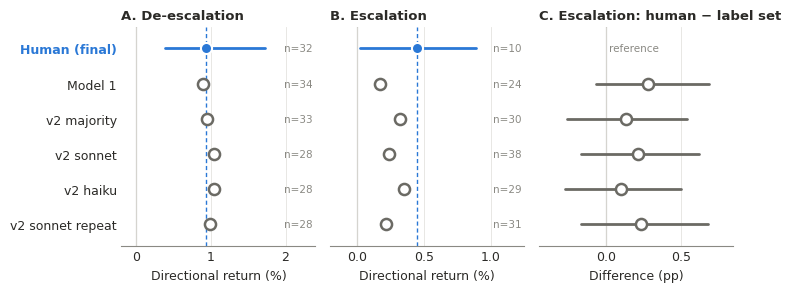

Source code (Python):
"""Figure 1: directional 30-minute WTI return by class under each label set.

All values are taken from the Letter's SI Table S2 (same 95 events under every
label set). Confidence intervals for the class means are available only for the
human labels; the third panel shows the human-minus-model escalation difference
with its day-clustered bootstrap 95% CI.
"""
import matplotlib

matplotlib.use("Agg")
import matplotlib.pyplot as plt

HUMAN = "#2a78d6"   # categorical slot 1 (reference palette, light mode)
MODEL = "#6b6a64"   # neutral gray: model label sets are the comparison, not a series
INK = "#2b2a27"
MUTED = "#8a8983"
GRID = "#e4e3df"

labels = ["Human (final)", "Model 1", "v2 majority", "v2 sonnet", "v2 haiku", "v2 sonnet repeat"]
deesc = {"mean": [0.94, 0.90, 0.95, 1.04, 1.04, 0.99], "n": [32, 34, 33, 28, 28, 28]}
esc = {"mean": [0.45, 0.17, 0.32, 0.24, 0.35, 0.22], "n": [10, 24, 30, 38, 29, 31]}
human_ci = {"deesc": (0.38, 1.73), "esc": (0.02, 0.89)}
# Human minus label set, escalation: point, (lo, hi); index 0 (human) has none.
diff = [None, (0.28, -0.07, 0.69), (0.13, -0.26, 0.54), (0.21, -0.17, 0.62),
        (0.10, -0.28, 0.50), (0.23, -0.17, 0.68)]

y = list(range(len(labels)))[::-1]  # human on top

plt.rcParams.update({
    "font.family": "DejaVu Sans", "font.size": 9, "axes.edgecolor": MUTED,
    "axes.labelcolor": INK, "xtick.color": INK, "ytick.color": INK,
    "axes.linewidth": 0.8,
})
fig, axes = plt.subplots(1, 3, figsize=(7.5, 3.0), sharey=True,
                         gridspec_kw={"width_ratios": [1, 1, 1]})


def style(ax, title, xlabel, xlim):
    ax.set_title(title, loc="left", fontsize=9.5, color=INK, fontweight="bold")
    ax.set_xlabel(xlabel)
    ax.set_xlim(*xlim)
    ax.axvline(0, color=MUTED, lw=0.8, zorder=1)
    ax.grid(axis="x", color=GRID, lw=0.6, zorder=0)
    ax.tick_params(length=0)
    for side in ("top", "right", "left"):
        ax.spines[side].set_visible(False)


def class_panel(ax, data, ci, title, xlim):
    style(ax, title, "Directional return (%)", xlim)
    hm = data["mean"][0]
    ax.axvline(hm, color=HUMAN, lw=1, ls=(0, (3, 2)), zorder=1)
    ax.plot(ci, [y[0], y[0]], color=HUMAN, lw=2, solid_capstyle="round", zorder=2)
    for i, (m, n) in enumerate(zip(data["mean"], data["n"])):
        if i == 0:
            ax.plot(m, y[i], "o", ms=8, color=HUMAN, mec="white", mew=1.5, zorder=3)
        else:
            ax.plot(m, y[i], "o", ms=8, mfc="white", mec=MODEL, mew=1.8, zorder=3)
        ax.annotate(f"n={n}", (xlim[1], y[i]), xytext=(-2, 0), textcoords="offset points",
                    ha="right", va="center", fontsize=7.5, color=MUTED)


class_panel(axes[0], deesc, human_ci["deesc"], "A. De-escalation", (-0.2, 2.4))
class_panel(axes[1], esc, human_ci["esc"], "B. Escalation", (-0.2, 1.25))

ax = axes[2]
style(ax, "C. Escalation: human − label set", "Difference (pp)", (-0.45, 0.85))
for i, d in enumerate(diff):
    if d is None:
        ax.annotate("reference", (0.02, y[i]), ha="left", va="center", fontsize=7.5, color=MUTED)
        continue
    pt, lo, hi = d
    ax.plot([lo, hi], [y[i], y[i]], color=MODEL, lw=2, solid_capstyle="round", zorder=2)
    ax.plot(pt, y[i], "o", ms=8, mfc="white", mec=MODEL, mew=1.8, zorder=3)

axes[0].set_yticks(y)
axes[0].set_yticklabels(labels)
axes[0].get_yticklabels()[0].set_color(HUMAN)
axes[0].get_yticklabels()[0].set_fontweight("bold")
axes[0].set_ylim(-0.6, len(labels) - 0.4)

fig.tight_layout(w_pad=1.2)
for ext in ("pdf", "png"):
    fig.savefig(f"figure1.{ext}", dpi=300, bbox_inches="tight", facecolor="white")
print("saved")
